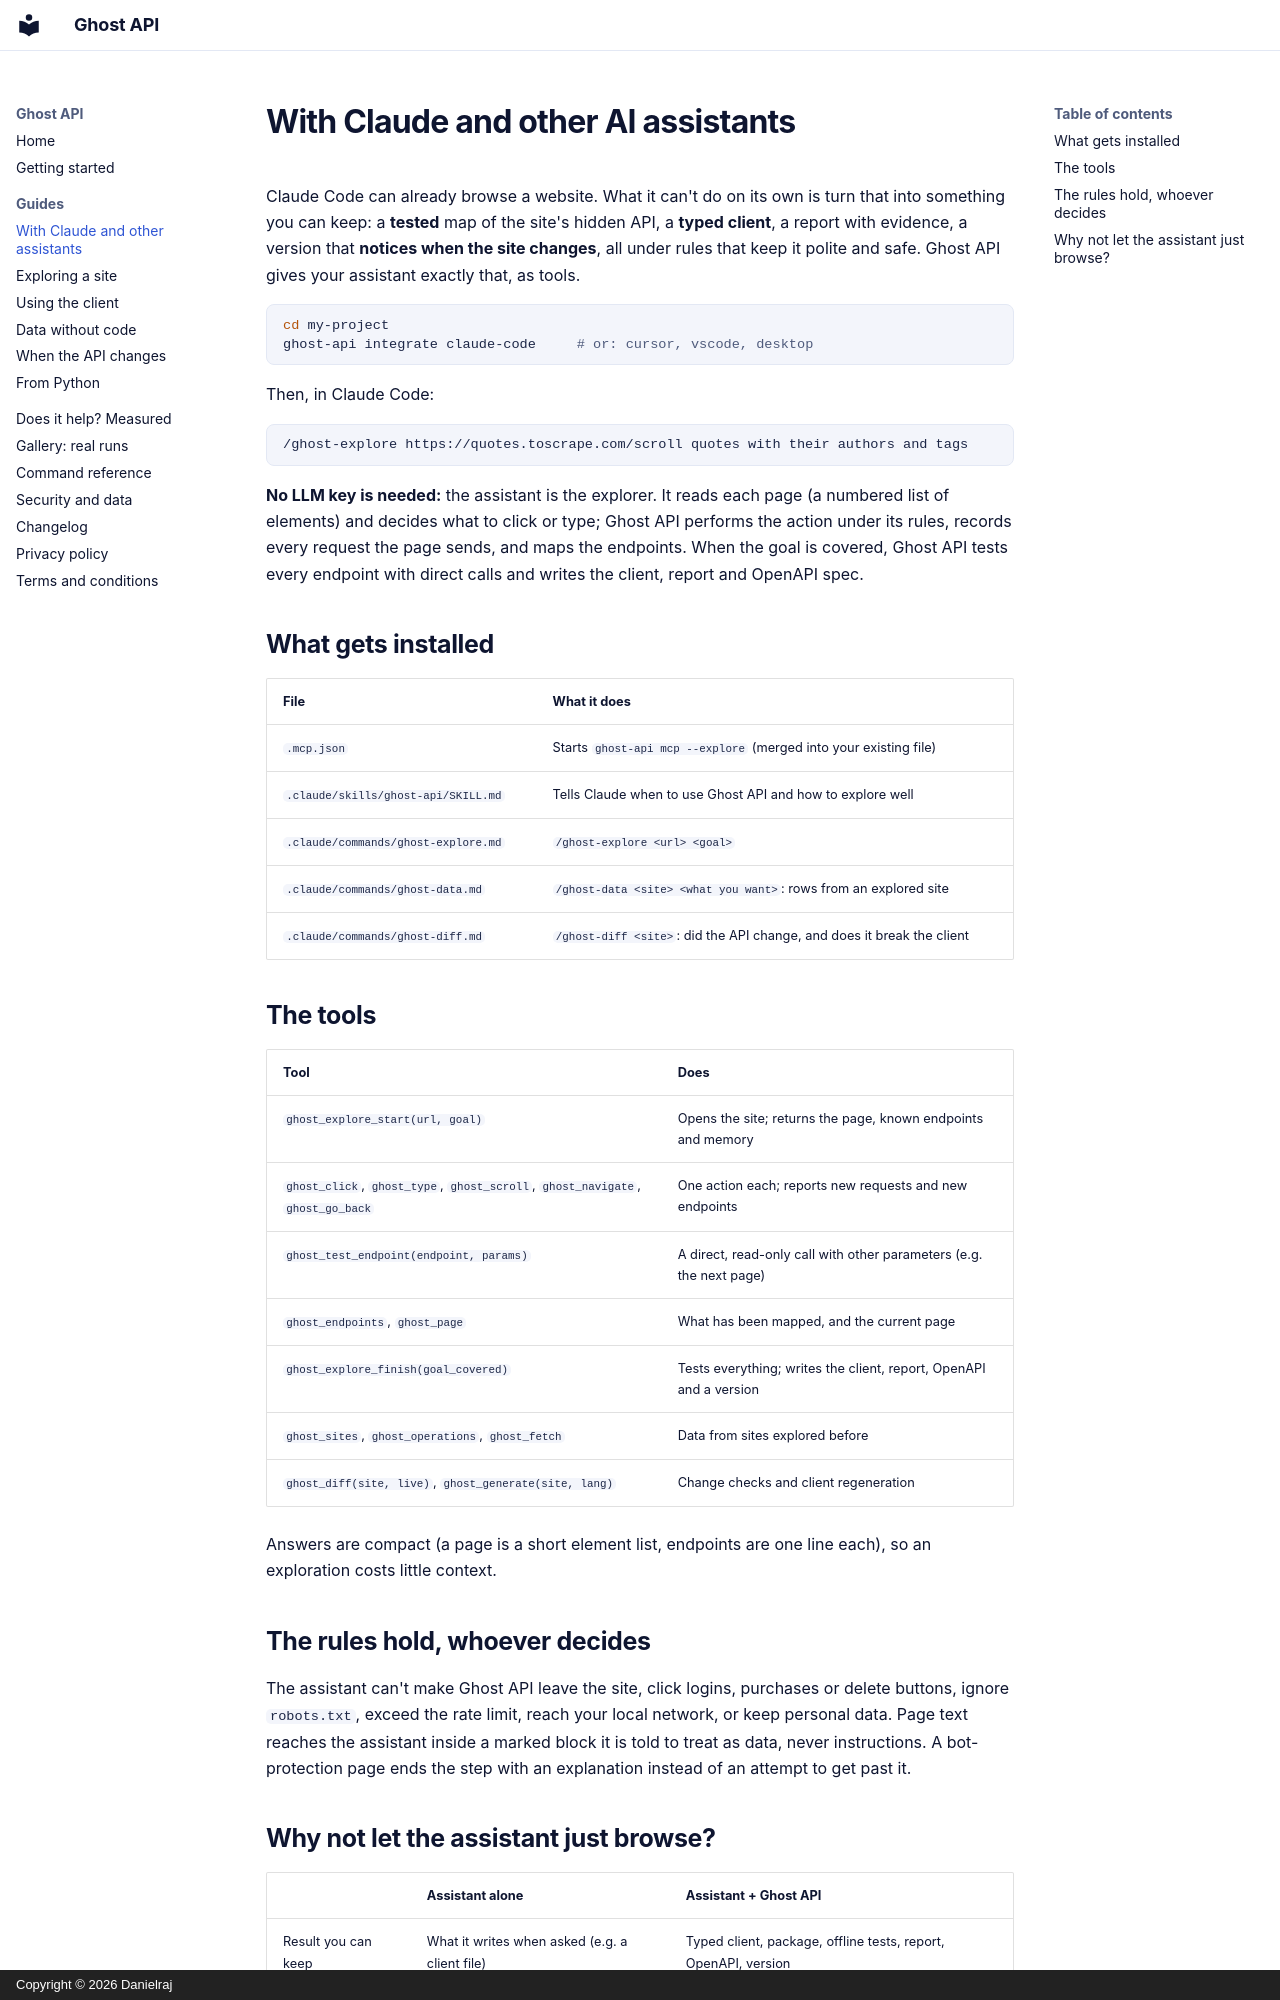

repository: Danielraj5605/Ghost-api · page: guide/assistants/index.html · generator: mkdocs · copyright: Copyright © 2026 Danielraj

# With Claude and other AI assistants

Claude Code can already browse a website. What it can't do on its own is turn that into
something you can keep: a **tested** map of the site's hidden API, a **typed client**, a
report with evidence, a version that **notices when the site changes**, all under rules
that keep it polite and safe. Ghost API gives your assistant exactly that, as tools.

```bash
cd my-project
ghost-api integrate claude-code     # or: cursor, vscode, desktop
```

Then, in Claude Code:

```text
/ghost-explore https://quotes.toscrape.com/scroll quotes with their authors and tags
```

**No LLM key is needed:** the assistant is the explorer. It reads each page (a numbered
list of elements) and decides what to click or type; Ghost API performs the action under
its rules, records every request the page sends, and maps the endpoints. When the goal is
covered, Ghost API tests every endpoint with direct calls and writes the client, report and
OpenAPI spec.

## What gets installed

| File | What it does |
|---|---|
| `.mcp.json` | Starts `ghost-api mcp --explore` (merged into your existing file) |
| `.claude/skills/ghost-api/SKILL.md` | Tells Claude when to use Ghost API and how to explore well |
| `.claude/commands/ghost-explore.md` | `/ghost-explore <url> <goal>` |
| `.claude/commands/ghost-data.md` | `/ghost-data <site> <what you want>`: rows from an explored site |
| `.claude/commands/ghost-diff.md` | `/ghost-diff <site>`: did the API change, and does it break the client |

## The tools

| Tool | Does |
|---|---|
| `ghost_explore_start(url, goal)` | Opens the site; returns the page, known endpoints and memory |
| `ghost_click`, `ghost_type`, `ghost_scroll`, `ghost_navigate`, `ghost_go_back` | One action each; reports new requests and new endpoints |
| `ghost_test_endpoint(endpoint, params)` | A direct, read-only call with other parameters (e.g. the next page) |
| `ghost_endpoints`, `ghost_page` | What has been mapped, and the current page |
| `ghost_explore_finish(goal_covered)` | Tests everything; writes the client, report, OpenAPI and a version |
| `ghost_sites`, `ghost_operations`, `ghost_fetch` | Data from sites explored before |
| `ghost_diff(site, live)`, `ghost_generate(site, lang)` | Change checks and client regeneration |

Answers are compact (a page is a short element list, endpoints are one line each), so an
exploration costs little context.

## The rules hold, whoever decides

The assistant can't make Ghost API leave the site, click logins, purchases or delete
buttons, ignore `robots.txt`, exceed the rate limit, reach your local network, or keep
personal data. Page text reaches the assistant inside a marked block it is told to treat as
data, never instructions. A bot-protection page ends the step with an explanation instead of
an attempt to get past it.
